2-way image classification set "10kBilderv4" from GitHub (Yannik25/VGG16); label vocabulary: gesund, krank.

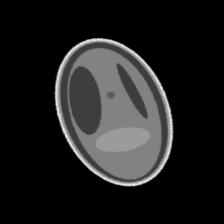
Label: krank

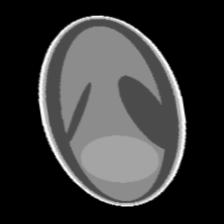
Label: gesund

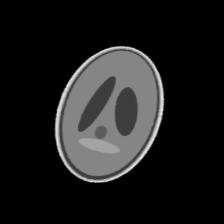
Label: krank

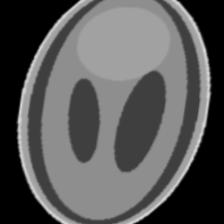
Label: gesund

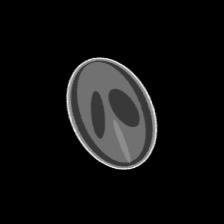
Label: gesund

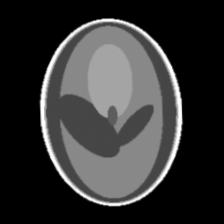
Label: krank
